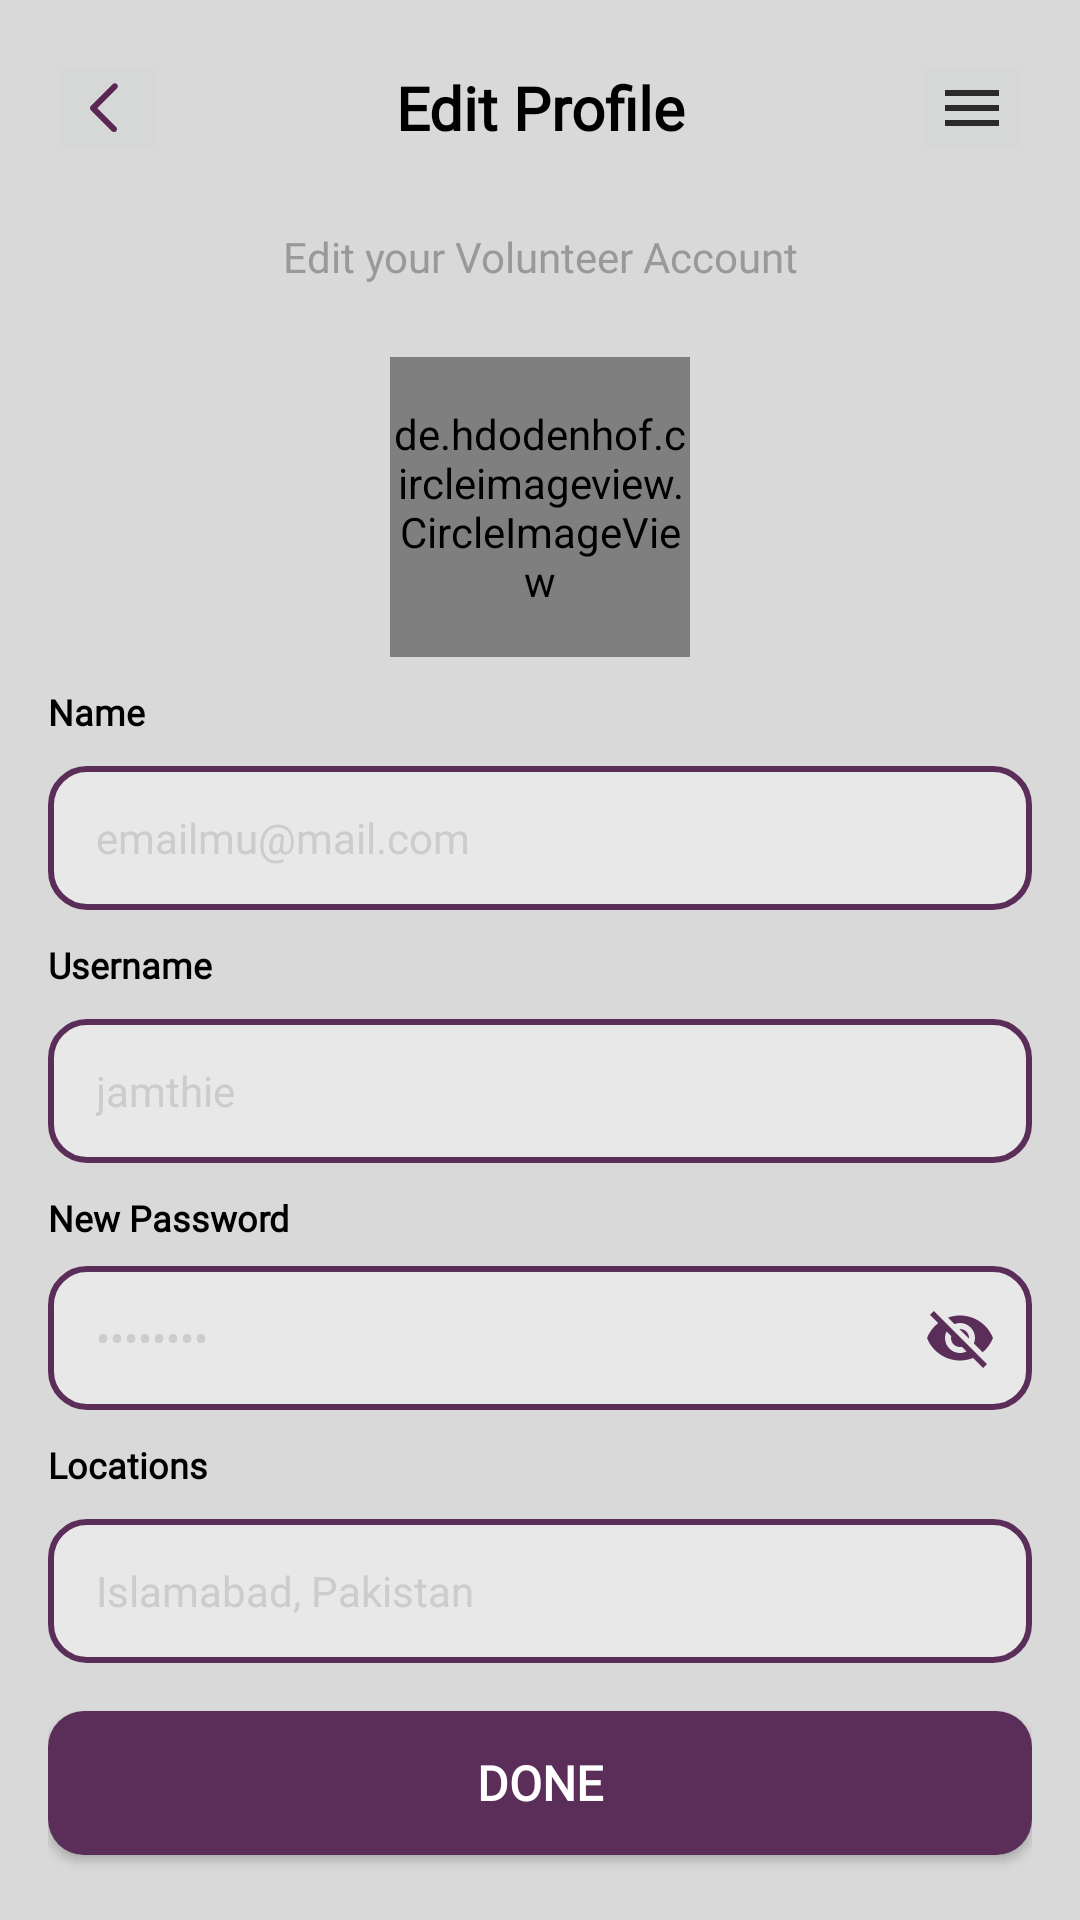

Here is an Android app screen rendered from its layout file. Give the layout XML and the strings, colors and styles it references.
<!-- AndroidManifest.xml: application theme Theme.I230613_i230658_i230736 -->
<!-- res/layout/activity_edit_profile_volunteer.xml -->
<?xml version="1.0" encoding="utf-8"?>
<LinearLayout
    xmlns:android="http://schemas.android.com/apk/res/android"
    android:layout_width="match_parent"
    android:layout_height="match_parent"
    android:orientation="vertical"
    android:background="#D9D9D9"
    xmlns:app="http://schemas.android.com/apk/res-auto"
    android:padding="16dp">

    
    <LinearLayout
        android:layout_width="match_parent"
        android:layout_height="wrap_content"
        android:orientation="horizontal"
        android:gravity="center_vertical"
        android:layout_marginBottom="20dp">

        <ImageButton
            android:id="@+id/backButton"
            android:layout_width="40dp"
            android:layout_height="40dp"
            android:src="@drawable/chevron_left" />

        <TextView
            android:layout_width="0dp"
            android:layout_height="wrap_content"
            android:layout_weight="1"
            android:text="Edit Profile"
            android:fontFamily="@font/inika_regular"
            android:textSize="20sp"
            android:textStyle="bold"
            android:gravity="center"
            android:textColor="@android:color/black" />

        <ImageButton
            android:id="@+id/menuButton"
            android:layout_width="40dp"
            android:layout_height="40dp"
            android:src="@drawable/ic_menu" />
    </LinearLayout>

    
    <TextView
        android:layout_width="match_parent"
        android:layout_height="wrap_content"
        android:text="Edit your Volunteer Account"
        android:fontFamily="@font/inika_regular"
        android:textSize="14sp"
        android:textColor="#999999"
        android:gravity="center"
        android:layout_marginBottom="24dp" />

    
    <FrameLayout
        android:id="@+id/add_image"
        android:layout_width="100dp"
        android:layout_height="100dp"
        android:layout_gravity="center_horizontal"
        android:layout_marginBottom="10dp">

        <de.hdodenhof.circleimageview.CircleImageView
            android:id="@+id/profileImageView"
            android:layout_width="100dp"
            android:layout_height="100dp"
            android:background="@drawable/pfp"

            />

    </FrameLayout>

        <LinearLayout
            android:layout_width="match_parent"
            android:layout_height="wrap_content"
            android:orientation="vertical">

            
            <TextView

                android:layout_width="match_parent"
                android:layout_height="wrap_content"
                android:text="Name"
                android:fontFamily="@font/inika_regular"
                android:textSize="12sp"
                android:textColor="@android:color/black"
                android:textStyle="bold" />

            <EditText
                android:layout_marginTop="10dp"
                android:id="@+id/nameEditText"
                android:layout_width="match_parent"
                android:layout_height="48dp"
                android:hint="emailmu@mail.com"
                android:fontFamily="@font/inika_regular"
                android:textSize="14sp"
                android:paddingStart="16dp"
                android:paddingEnd="16dp"
                android:background="@drawable/input_border_purple"
                android:textColor="@android:color/black"
                android:textColorHint="#CCCCCC"
                android:inputType="text"
                />

            
            <TextView
                android:layout_marginTop="10dp"
                android:layout_width="match_parent"
                android:layout_height="wrap_content"
                android:text="Username"
                android:fontFamily="@font/inika_regular"
                android:textSize="12sp"
                android:textColor="@android:color/black"
                android:textStyle="bold"
                />

            <EditText
                android:layout_marginTop="10dp"
                android:id="@+id/usernameEditText"
                android:layout_width="match_parent"
                android:layout_height="48dp"
                android:hint="jamthie"
                android:fontFamily="@font/inika_regular"
                android:textSize="14sp"
                android:paddingStart="16dp"
                android:paddingEnd="16dp"
                android:background="@drawable/input_border_purple"
                android:textColor="@android:color/black"
                android:textColorHint="#CCCCCC"
                android:inputType="text"
              />

            
            <TextView
                android:layout_marginTop="10dp"
                android:layout_width="match_parent"
                android:layout_height="wrap_content"
                android:text="New Password"
                android:fontFamily="@font/inika_regular"
                android:textSize="12sp"
                android:textColor="@android:color/black"
                android:textStyle="bold"
                android:layout_marginBottom="8dp" />

            <FrameLayout
                android:layout_width="match_parent"
                android:layout_height="48dp"
               >

                <EditText

                    android:id="@+id/passwordEditText"
                    android:layout_width="match_parent"
                    android:layout_height="48dp"
                    android:hint="••••••••"
                    android:fontFamily="@font/inika_regular"
                    android:textSize="14sp"
                    android:paddingStart="16dp"
                    android:paddingEnd="16dp"
                    android:background="@drawable/input_border_purple"
                    android:textColor="@android:color/black"
                    android:textColorHint="#CCCCCC"
                    android:inputType="textPassword" />

                <ImageButton
                    android:id="@+id/passwordToggleButton"
                    android:layout_width="48dp"
                    android:layout_height="48dp"
                    android:layout_gravity="end"
                    android:background="?attr/selectableItemBackgroundBorderless"
                    android:src="@drawable/ic_eye_off" />
            </FrameLayout>

            
            <TextView
                android:layout_marginTop="10dp"
                android:layout_width="match_parent"
                android:layout_height="wrap_content"
                android:text="Locations"
                android:fontFamily="@font/inika_regular"
                android:textSize="12sp"
                android:textColor="@android:color/black"
                android:textStyle="bold"
               />

            <EditText
                android:layout_marginTop="10dp"
                android:id="@+id/locationsEditText"
                android:layout_width="match_parent"
                android:layout_height="48dp"
                android:hint="Islamabad, Pakistan"
                android:fontFamily="@font/inika_regular"
                android:textSize="14sp"
                android:paddingStart="16dp"
                android:paddingEnd="16dp"
                android:background="@drawable/input_border_purple"
                android:textColor="@android:color/black"
                android:textColorHint="#CCCCCC"
                android:inputType="text"
                />

        </LinearLayout>

    
    <Button
        android:id="@+id/doneButton"
        android:layout_width="match_parent"
        android:layout_height="48dp"
        android:text="Done"
        android:fontFamily="@font/inika_regular"
        android:textSize="16sp"
        android:textStyle="bold"
        android:textColor="@android:color/white"
        app:backgroundTint="@null"
        android:background="@drawable/button_purple_background"
        android:layout_marginTop="16dp" />

</LinearLayout>
<!-- resources referenced by this layout -->
<resources>
  <!-- drawable button_purple_background (drawable) -->
  <?xml version="1.0" encoding="utf-8"?>
  <shape xmlns:android="http://schemas.android.com/apk/res/android">
      <solid android:color="#5B2E5A" />
      <corners android:radius="12dp" />
  </shape>
  <!-- drawable chevron_left (drawable) -->
  <vector xmlns:android="http://schemas.android.com/apk/res/android"
      android:width="24dp"
      android:height="24dp"
      android:viewportWidth="24"
      android:viewportHeight="24">
      <path
          android:pathData="M6.293,11.312C5.902,11.703 5.902,12.336 6.293,12.726C6.327,12.761 6.364,12.792 6.402,12.821C6.428,12.855 6.458,12.889 6.49,12.921L13.293,19.726C13.683,20.117 14.316,20.117 14.707,19.726C15.098,19.336 15.098,18.703 14.707,18.312L8.415,12.018L14.976,5.457C15.367,5.067 15.367,4.433 14.976,4.043C14.586,3.652 13.953,3.652 13.562,4.043L6.293,11.312Z"
          android:fillColor="#5A2653"/>
  </vector>
  <!-- drawable ic_eye_off (drawable) -->
  <?xml version="1.0" encoding="utf-8"?>
  <vector xmlns:android="http://schemas.android.com/apk/res/android"
      android:width="24dp"
      android:height="24dp"
      android:viewportWidth="24"
      android:viewportHeight="24">
      <path
          android:fillColor="#5B2E5A"
          android:pathData="M12,7c2.76,0 5,2.24 5,5 0,0.65 -0.13,1.26 -0.36,1.83l2.92,2.92c1.51,-1.26 2.7,-2.89 3.43,-4.75 -1.73,-4.39 -6,-7.5 -11,-7.5 -1.4,0 -2.74,0.25 -3.98,0.7l2.16,2.16C10.74,7.13 11.35,7 12,7zM2,4.27l2.28,2.28 0.46,0.46C3.08,8.3 1.78,10.02 1,12c1.73,4.39 6,7.5 11,7.5 1.55,0 3.03,-0.3 4.38,-0.84l0.42,0.42L19.73,22 21,20.73 3.27,3 2,4.27zM7.53,9.8l1.55,1.55c-0.05,0.21 -0.08,0.43 -0.08,0.65 0,1.66 1.34,3 3,3 0.22,0 0.44,-0.03 0.65,-0.08l1.55,1.55c-0.67,0.33 -1.41,0.53 -2.2,0.53 -2.76,0 -5,-2.24 -5,-5 0,-0.79 0.2,-1.53 0.53,-2.2zM11.84,9.02l3.15,3.15 0.02,-0.16c0,-1.66 -1.34,-3 -3,-3l-0.17,0.01z" />
  </vector>
  <!-- drawable ic_menu (drawable) -->
  <?xml version="1.0" encoding="utf-8"?>
  <vector xmlns:android="http://schemas.android.com/apk/res/android"
      android:width="24dp"
      android:height="24dp"
      android:viewportWidth="24"
      android:viewportHeight="24">
      <path
          android:fillColor="#2B2B2B"
          android:pathData="M3,18h18v-2H3v2zM3,13h18v-2H3v2zM3,6v2h18V6H3z" />
  </vector>
  <!-- drawable input_border_purple (drawable) -->
  <?xml version="1.0" encoding="utf-8"?>
  <shape xmlns:android="http://schemas.android.com/apk/res/android">
      <solid android:color="#E8E8E8" />
      <stroke
          android:width="2dp"
          android:color="#5B2E5A" />
      <corners android:radius="12dp" />
  </shape>
  <!-- drawable pfp: png bitmap (drawable, 5574 bytes) -->
  <style name="Theme.I230613_i230658_i230736" parent="Base.Theme.I230613_i230658_i230736" />
  <style name="Base.Theme.I230613_i230658_i230736" parent="Theme.Material3.DayNight.NoActionBar">
          
          
      </style>
</resources>
